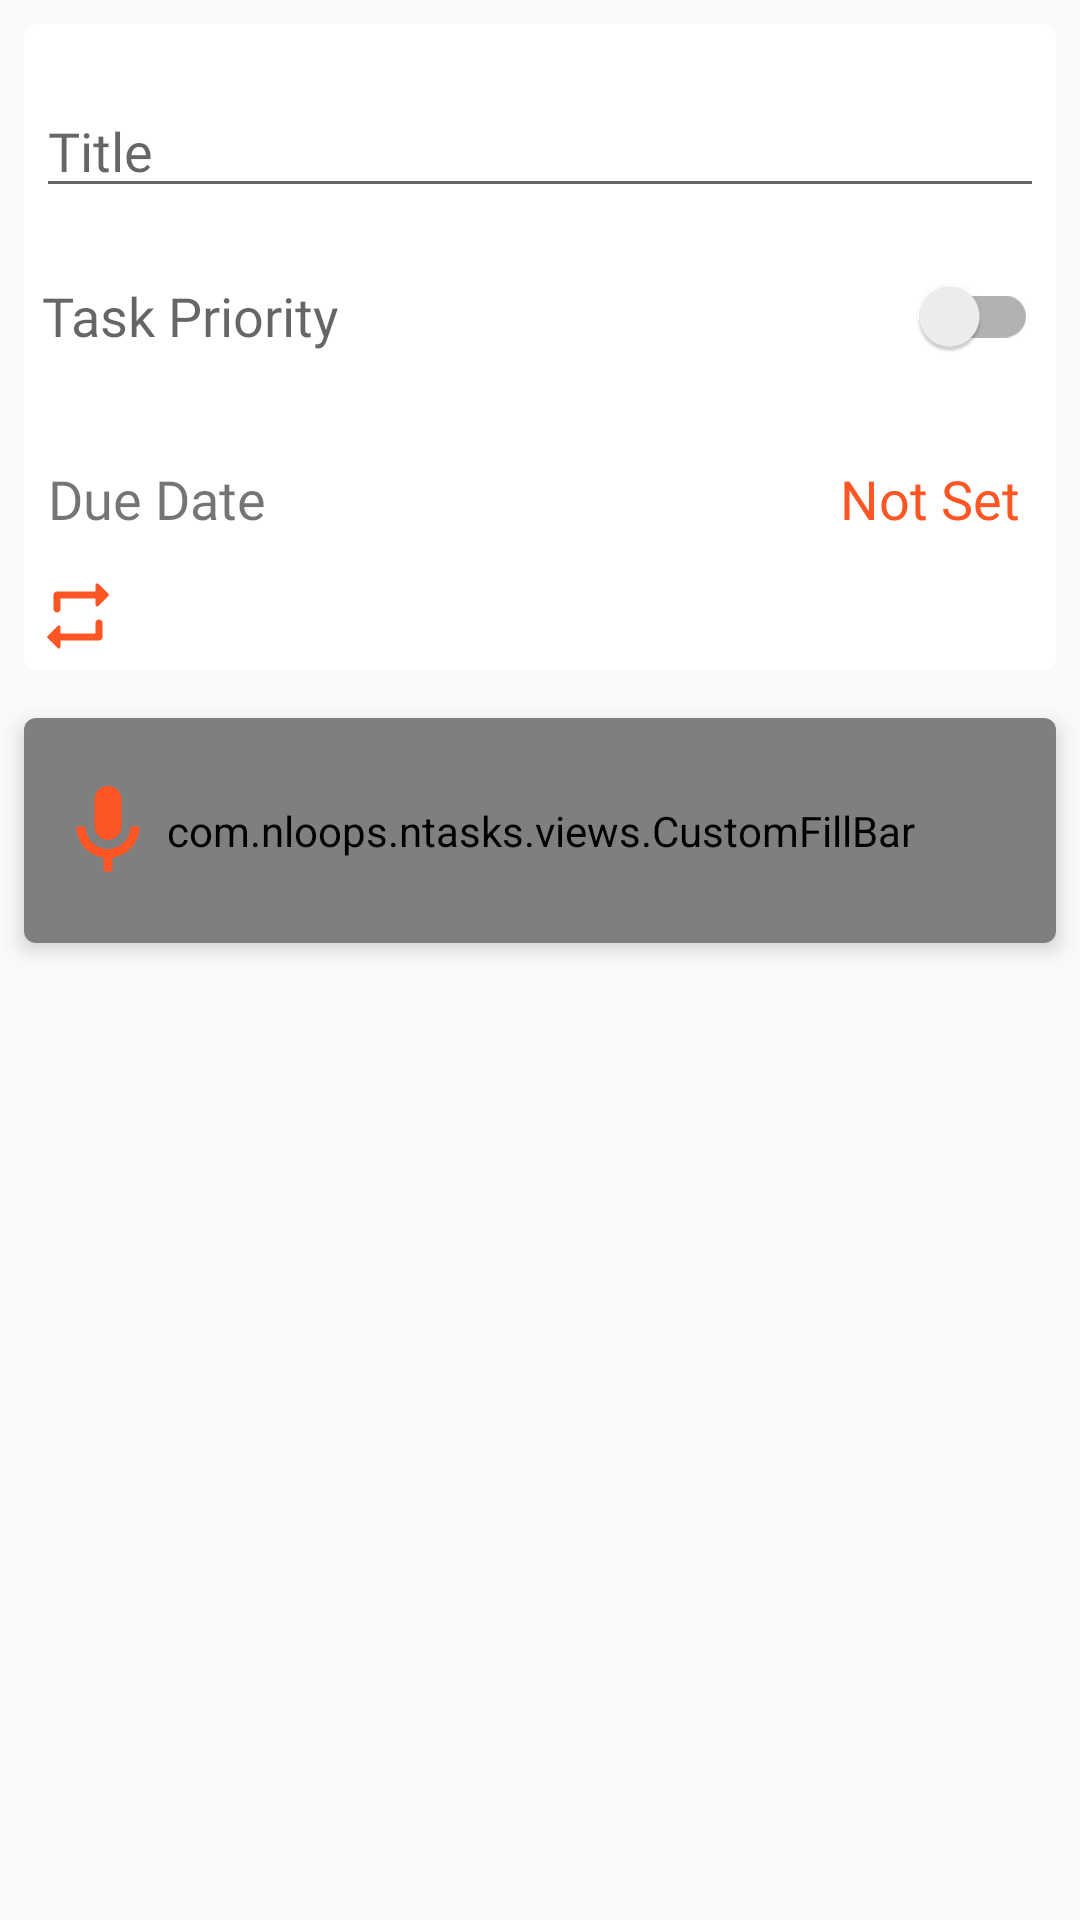

Here is an Android app screen rendered from its layout file. Give the layout XML and the strings, colors and styles it references.
<!-- AndroidManifest.xml: application theme AppTheme -->
<!-- res/layout/frag_task_audio_note.xml -->
<?xml version="1.0" encoding="utf-8"?>
<LinearLayout
  xmlns:android="http://schemas.android.com/apk/res/android"
  xmlns:app="http://schemas.android.com/apk/res-auto"
  android:layout_width="match_parent"
  android:layout_height="match_parent"
  xmlns:tools="http://schemas.android.com/tools"
  android:orientation="vertical">
  <android.support.v7.widget.CardView
    style="@style/MyFragmentsCardViewStyle"
    android:layout_height="wrap_content"
    app:cardBackgroundColor="@color/colorCardForeground"
    app:cardCornerRadius="@dimen/dimen_four_dp">
    <android.support.constraint.ConstraintLayout

      android:layout_width="match_parent"
      android:layout_height="match_parent"
      android:layout_marginTop="@dimen/dimen_sixteen_dp"
      android:padding="@dimen/dimen_four_dp"
      >

      <EditText
        android:id="@+id/task_audio_title"
        style="@style/MyEditTextStyle"
        app:layout_constraintLeft_toLeftOf="parent"
        app:layout_constraintRight_toRightOf="parent"
        app:layout_constraintTop_toTopOf="parent"/>

      <android.support.v7.widget.SwitchCompat
        android:id="@+id/audio_note_switch_priority"
        style="@style/MySwitchPriorityStyle"
        app:layout_constraintLeft_toLeftOf="@id/task_audio_title"
        app:layout_constraintRight_toRightOf="@id/task_audio_title"
        app:layout_constraintTop_toBottomOf="@id/task_audio_title"
        />

      <TextView
        style="@style/MyDateTextViewStyle"
        android:layout_marginStart="@dimen/dimen_four_dp"
        android:layout_marginLeft="@dimen/dimen_four_dp"
        android:text="@string/label_due_date"
        app:layout_constraintLeft_toLeftOf="@id/audio_note_switch_priority"
        app:layout_constraintTop_toBottomOf="@id/audio_note_switch_priority"/>

      <TextView
        android:id="@+id/audionote_detail_date"
        style="@style/MyDateTextViewStyle"
        android:layout_marginEnd="@dimen/dimen_eight_dp"
        android:layout_marginRight="@dimen/dimen_eight_dp"
        android:background="?attr/selectableItemBackgroundBorderless"
        android:clickable="true"
        android:text="@string/label_date_not_set"
        android:textColor="@color/colorAccent"
        app:layout_constraintRight_toRightOf="@id/audio_note_switch_priority"
        app:layout_constraintTop_toBottomOf="@id/audio_note_switch_priority"/>

      <ImageButton
        android:id="@+id/ib_repeat_audio"
        android:layout_width="wrap_content"
        android:layout_height="wrap_content"
        android:background="?attr/selectableItemBackgroundBorderless"
        android:src="@drawable/ic_repeat"
        android:tint="@color/colorAccent"
        app:layout_constraintLeft_toLeftOf="@id/task_audio_title"
        app:layout_constraintTop_toBottomOf="@id/audionote_detail_date"
        />

      <LinearLayout
        android:id="@+id/repeats_container_audio"
        android:layout_width="match_parent"
        android:layout_height="wrap_content"
        android:layout_marginTop="@dimen/dimen_eight_dp"
        android:animateLayoutChanges="true"
        android:visibility="gone"
        app:layout_constraintLeft_toLeftOf="@id/task_audio_title"
        app:layout_constraintTop_toBottomOf="@id/ib_repeat_audio"
        tools:visibility="visible">

        <RadioGroup
          android:id="@+id/audio_repeat_group"
          android:layout_width="match_parent"
          android:layout_height="match_parent"
          android:orientation="horizontal"
          >

          <RadioButton
            android:id="@+id/rb_none_repeat_audio"
            android:layout_width="0dp"
            android:layout_weight=".8"
            android:layout_height="wrap_content"
            android:text="@string/repeat_none"
            />

          <RadioButton
            android:id="@+id/rb_daily_repeat_audio"
            android:layout_width="0dp"
            android:layout_weight=".8"
            android:layout_height="wrap_content"
            android:text="@string/repeat_daily"
            />

          <RadioButton
            android:id="@+id/rb_weekly_repeat_audio"
            android:layout_width="0dp"
            android:layout_weight="1"
            android:layout_height="wrap_content"
            android:text="@string/repeat_weekly"
            />
          <RadioButton
            android:id="@+id/rb_monthly_repeat_audio"
            android:layout_width="0dp"
            android:layout_weight="1"
            android:layout_height="wrap_content"
            android:text="@string/repeat_monthly"
            />
          <RadioButton
            android:id="@+id/rb_yearly_repeat_audio"
            android:layout_width="0dp"
            android:layout_weight="1"
            android:layout_height="wrap_content"
            android:text="@string/repeat_yearly"
            />
        </RadioGroup>

      </LinearLayout>


    </android.support.constraint.ConstraintLayout>
  </android.support.v7.widget.CardView>
  <include
    android:id="@+id/item_playback"
    layout="@layout/item_notes_playback"
    android:layout_width="match_parent"
    android:layout_height="75dp"
    android:layout_margin="@dimen/dimen_eight_dp"/>

</LinearLayout>
<!-- res/layout/item_notes_playback.xml (included above) -->
<?xml version="1.0" encoding="utf-8"?>
<android.support.v7.widget.CardView xmlns:android="http://schemas.android.com/apk/res/android"
  xmlns:app="http://schemas.android.com/apk/res-auto"
  xmlns:tool="http://schemas.android.com/tools"
  android:layout_width="match_parent"
  android:layout_height="75dp"
  android:layout_margin="@dimen/dimen_five_dp"
  android:layout_gravity="center"
  app:cardBackgroundColor="@color/colorCardForeground"
  app:cardCornerRadius="@dimen/dimen_four_dp"
  app:cardElevation="@dimen/dimen_four_dp">

  <com.nloops.ntasks.views.CustomFillBar
    android:id="@+id/custom_fill_seekbar"
    android:layout_width="match_parent"
    android:layout_height="match_parent"
    app:fill_color="@color/colorCardBackground"/>

  <android.support.constraint.ConstraintLayout
    android:layout_width="match_parent"
    android:layout_height="match_parent"
    android:paddingLeft="10dp"
    android:paddingRight="10dp"
    android:orientation="horizontal">

    <com.nloops.ntasks.views.AudioCounterView
      android:id="@+id/playback_txt_counter"
      android:textStyle="bold"
      android:layout_width="wrap_content"
      android:layout_height="wrap_content"
      android:layout_marginStart="10dp"
      android:layout_marginEnd="@dimen/dimen_eight_dp"
      android:layout_marginLeft="10dp"
      android:layout_marginRight="@dimen/dimen_eight_dp"
      android:fontFamily="sans-serif-condensed"
      app:layout_constraintBottom_toTopOf="@id/play_back_btn"
      app:layout_constraintRight_toRightOf="parent"
      app:layout_constraintTop_toBottomOf="@id/play_back_btn"
      tool:text="0:00"/>

    <ImageButton
      android:id="@+id/play_back_btn"
      android:layout_width="wrap_content"
      android:layout_height="wrap_content"
      android:background="@drawable/item_click_selector"
      android:contentDescription="@string/content_playback_btn"
      android:src="@drawable/ic_red_mic"
      app:layout_constraintBottom_toBottomOf="parent"
      app:layout_constraintLeft_toLeftOf="parent"
      app:layout_constraintTop_toTopOf="parent"/>

  </android.support.constraint.ConstraintLayout>

</android.support.v7.widget.CardView>
<!-- resources referenced by this layout -->
<resources>
  <color name="colorAccent">#FD5523</color>
  <color name="colorCardBackground">#E2E2E2</color>
  <color name="colorCardForeground">#FFFFFF</color>
  <dimen name="dimen_eight_dp">8dp</dimen>
  <dimen name="dimen_five_dp">5dp</dimen>
  <dimen name="dimen_four_dp">4dp</dimen>
  <dimen name="dimen_sixteen_dp">16dp</dimen>
  <string name="content_playback_btn">Play Back Button</string>
  <string name="label_date_not_set">Not Set</string>
  <string name="label_due_date">Due Date</string>
  <string name="repeat_daily">Day</string>
  <string name="repeat_monthly">Month</string>
  <string name="repeat_none">Off</string>
  <string name="repeat_weekly">Week</string>
  <string name="repeat_yearly">Year</string>
  <style name="MyDateTextViewStyle">
      <item name="android:layout_height">@dimen/dimen_fifty_dp</item>
      <item name="android:layout_width">wrap_content</item>
      <item name="android:layout_marginTop">@dimen/dimen_eight_dp</item>
      <item name="android:fontFamily">@font/roboto_regular</item>
      <item name="android:gravity">center</item>
      <item name="android:textSize">@dimen/title_text_size</item>
    </style>
  <style name="MyEditTextStyle">
      <item name="android:layout_width">0dp</item>
      <item name="android:layout_height">wrap_content</item>
      <item name="android:fontFamily">@font/roboto_regular</item>
      <item name="android:inputType">textAutoComplete|text|textCapWords</item>
      <item name="android:textSize">@dimen/title_text_size</item>
      <item name="android:hint">@string/title_hint</item>
      <item name="android:autoLink">all</item>
    </style>
  <style name="MyFragmentsCardViewStyle">
      <item name="android:layout_width">match_parent</item>
      <item name="android:layout_height">match_parent</item>
      <item name="android:layout_margin">@dimen/dimen_eight_dp</item>
    </style>
  <style name="AppTheme" parent="Theme.AppCompat.Light.NoActionBar">
      
      <item name="colorPrimary">@color/colorPrimary</item>
      <item name="colorPrimaryDark">@color/colorPrimaryDark</item>
      <item name="colorAccent">@color/colorAccent</item>
      <item name="actionOverflowButtonStyle">@style/OverFlow</item>
      <item name="android:windowBackground">@color/colorBackgroundActivity</item>
      <item name="drawerArrowStyle">@style/MaterialDrawer.DrawerArrowStyle</item>
    </style>
  <!-- drawable drawable_item_selector (drawable) -->
  <?xml version="1.0" encoding="utf-8"?>
  <layer-list xmlns:android="http://schemas.android.com/apk/res/android">
  
    <item>
      <shape android:shape="rectangle">
        <size
          android:height="80dp"
          android:width="80dp"/>
        <solid android:color="@color/app_light_grey"/>
      </shape>
    </item>
  
  </layer-list>
  <dimen name="dimen_fifty_dp">50dp</dimen>
  <dimen name="title_text_size">18sp</dimen>
  <string name="title_hint">Title</string>
  <dimen name="switch_button_height">56dp</dimen>
  <dimen name="dimen_two_dp">2dp</dimen>
  <string name="task_priority">Task Priority</string>
  <color name="colorPrimary">@color/colorBackgroundActivity</color>
  <color name="colorPrimaryDark">@color/colorBackgroundActivity</color>
  <style name="OverFlow" parent="Widget.AppCompat.ActionButton.Overflow">
      <item name="android:src">@drawable/ic_action_navigation</item>
      <item name="android:tint">@color/colorDarkGreen</item>
    </style>
  <color name="colorBackgroundActivity">@color/colorCardBackgroundNew</color>
  <style name="MaterialDrawer.DrawerArrowStyle" parent="Widget.AppCompat.DrawerArrowToggle">
      <item name="spinBars">false</item>
      <item name="color">@color/colorDarkGreen</item>
    </style>
  <color name="app_light_grey">#64000000</color>
  <color name="colorDarkGreen">#356859</color>
  <color name="colorCardBackgroundNew">#FAFAFA</color>
</resources>
